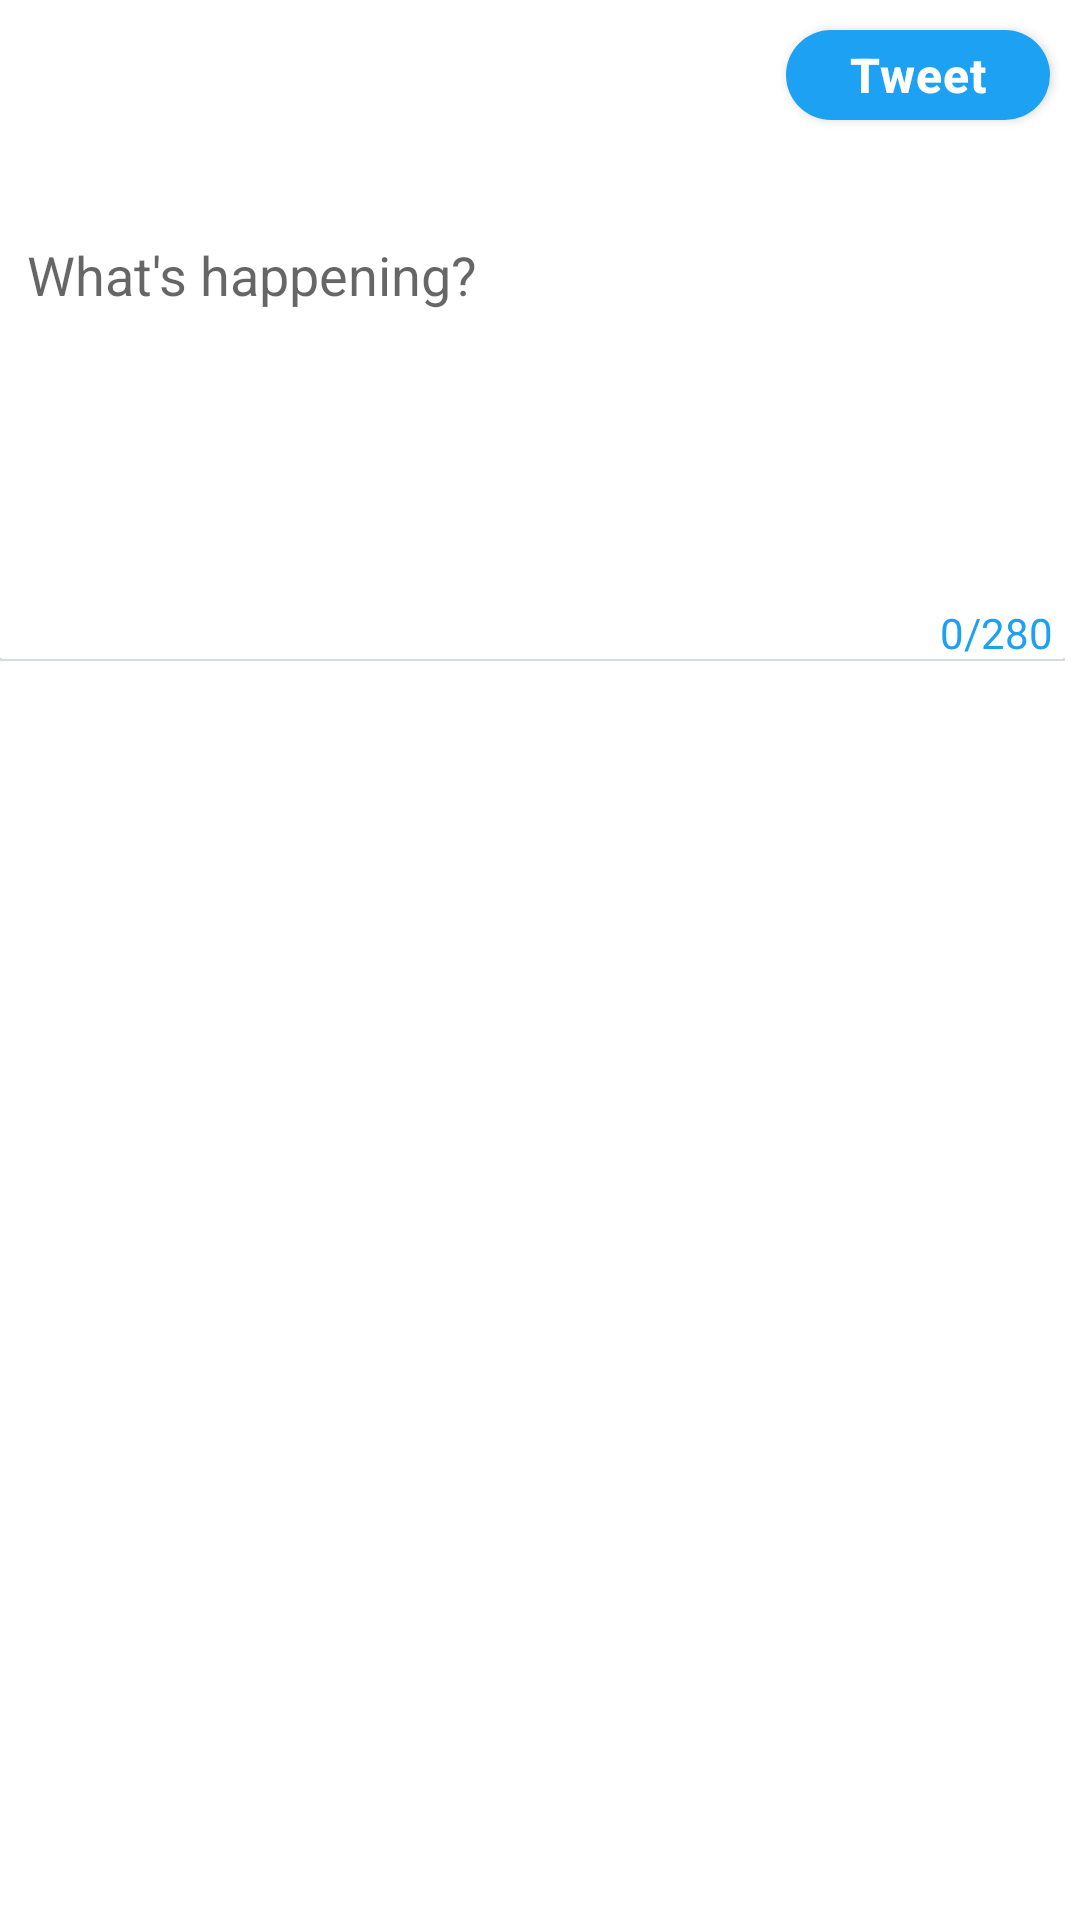

Write the Android layout XML for this screen, with the resource values it uses.
<!-- AndroidManifest.xml: application theme AppTheme -->
<!-- res/layout/activity_compose.xml -->
<?xml version="1.0" encoding="utf-8"?>
<RelativeLayout xmlns:android="http://schemas.android.com/apk/res/android"
    xmlns:app="http://schemas.android.com/apk/res-auto"
    xmlns:tools="http://schemas.android.com/tools"
    android:layout_width="match_parent"
    android:layout_height="match_parent"
    android:background="#FFFFFF"
    tools:context=".ComposeActivity">


    <androidx.appcompat.widget.Toolbar
        android:id="@+id/compose_toolbar"
        android:layout_width="match_parent"
        android:layout_height="?attr/actionBarSize"
        android:layout_alignParentStart="true"
        android:layout_alignParentTop="true"
        android:layout_marginStart="0dp"
        android:layout_marginTop="0dp"
        android:minHeight="?attr/actionBarSize"
        app:contentInsetStart="0dp"
        app:titleTextColor="@android:color/white">


        <RelativeLayout
            android:layout_width="match_parent"
            android:layout_height="match_parent">


            <Button
                android:id="@+id/btnTweet"
                android:layout_width="wrap_content"
                android:layout_height="wrap_content"
                android:layout_alignParentEnd="true"
                android:layout_marginTop="10dp"
                android:layout_marginEnd="10dp"
                android:background="@drawable/rounded_button"
                android:letterSpacing="0.02"
                android:minHeight="30dp"
                android:text="@string/tweet"
                android:textAllCaps="false"
                android:textColor="#FFFFFF"
                android:textSize="16sp"
                android:textStyle="bold" />

            <ImageButton
                android:id="@+id/btComposeClose"
                android:layout_width="wrap_content"
                android:layout_height="wrap_content"
                android:layout_alignParentStart="false"
                android:layout_alignParentTop="false"
                android:layout_centerVertical="true"
                android:layout_marginStart="20dp"
                android:layout_marginTop="10dp"
                android:background="@android:color/transparent"
                android:tint="@color/twitter_icon_selected_blue"
                app:srcCompat="@drawable/ic_vector_close" />

        </RelativeLayout>
    </androidx.appcompat.widget.Toolbar>

    <com.google.android.material.textfield.TextInputLayout
        android:id="@+id/composeContainer"
        android:layout_width="match_parent"
        android:layout_height="wrap_content"
        android:layout_below="@+id/compose_toolbar"
        android:layout_marginStart="0dp"
        android:layout_marginTop="5dp"
        android:layout_marginEnd="5dp"
        android:background="@drawable/bottom_border"
        app:counterEnabled="true"
        app:counterMaxLength="280"
        app:counterOverflowTextAppearance="@style/OverflowCounterStyle"
        app:counterTextAppearance="@style/CounterStyle">
        >

        <EditText
            android:id="@+id/etCompose"
            android:layout_width="match_parent"
            android:layout_height="wrap_content"
            android:layout_alignParentStart="true"
            android:layout_alignParentTop="true"
            android:layout_marginStart="5dp"
            android:layout_marginTop="5dp"
            android:backgroundTint="#FFFFFF"
            android:ems="10"
            android:gravity="start|top"
            android:hint="What's happening?"
            android:inputType="textMultiLine"
            android:minLines="5"
            android:shadowColor="#FFFFFF"
            android:textColorHighlight="@android:color/transparent" />

    </com.google.android.material.textfield.TextInputLayout>
</RelativeLayout>
<!-- resources referenced by this layout -->
<resources>
  <color name="twitter_icon_selected_blue">#1DA1F2</color>
  <!-- drawable bottom_border (drawable) -->
  <?xml version="1.0" encoding="utf-8"?>
  <layer-list xmlns:android="http://schemas.android.com/apk/res/android">
      <item>
          <shape
              android:shape="rectangle">
              <stroke android:width="0.8dp" android:color="@color/twitter_gray" />
              <solid android:color="#FFF" />
  
          </shape>
      </item>
  
      <item android:bottom="1dp">
          <shape
              android:shape="rectangle">
              <stroke android:width="1dp" android:color="#FFF" />
              <solid android:color="#FFF" />
          </shape>
      </item>
  
  </layer-list>
  <!-- drawable rounded_button (drawable) -->
  <?xml version="1.0" encoding="utf-8"?>
  <shape xmlns:android="http://schemas.android.com/apk/res/android" android:shape="rectangle" android:padding="10dp">
      <solid android:color="@color/twitter_blue_white_logo_background"/> 
      <corners
          android:bottomRightRadius="30dp"
          android:bottomLeftRadius="30dp"
          android:topLeftRadius="30dp"
          android:topRightRadius="30dp"/>
  </shape>
  <string name="tweet">Tweet</string>
  <style name="CounterStyle" parent="TextAppearance.AppCompat.Small">
          <item name="android:textColor">@color/twitter_icon_selected_blue</item>
      </style>
  <style name="OverflowCounterStyle" parent="TextAppearance.AppCompat.Small">
          <item name="android:textColor">@color/twitter_red_error</item>
      </style>
  <style name="AppTheme" parent="AppBaseTheme">
          
  
  
      </style>
  <color name="twitter_gray">#D3DCE2</color>
  <color name="twitter_blue_white_logo_background">#1DA1F2</color>
  <color name="twitter_red_error">#B00020</color>
  <style name="AppBaseTheme" parent="Theme.AppCompat.Light.NoActionBar">
          
  
  
      </style>
</resources>
